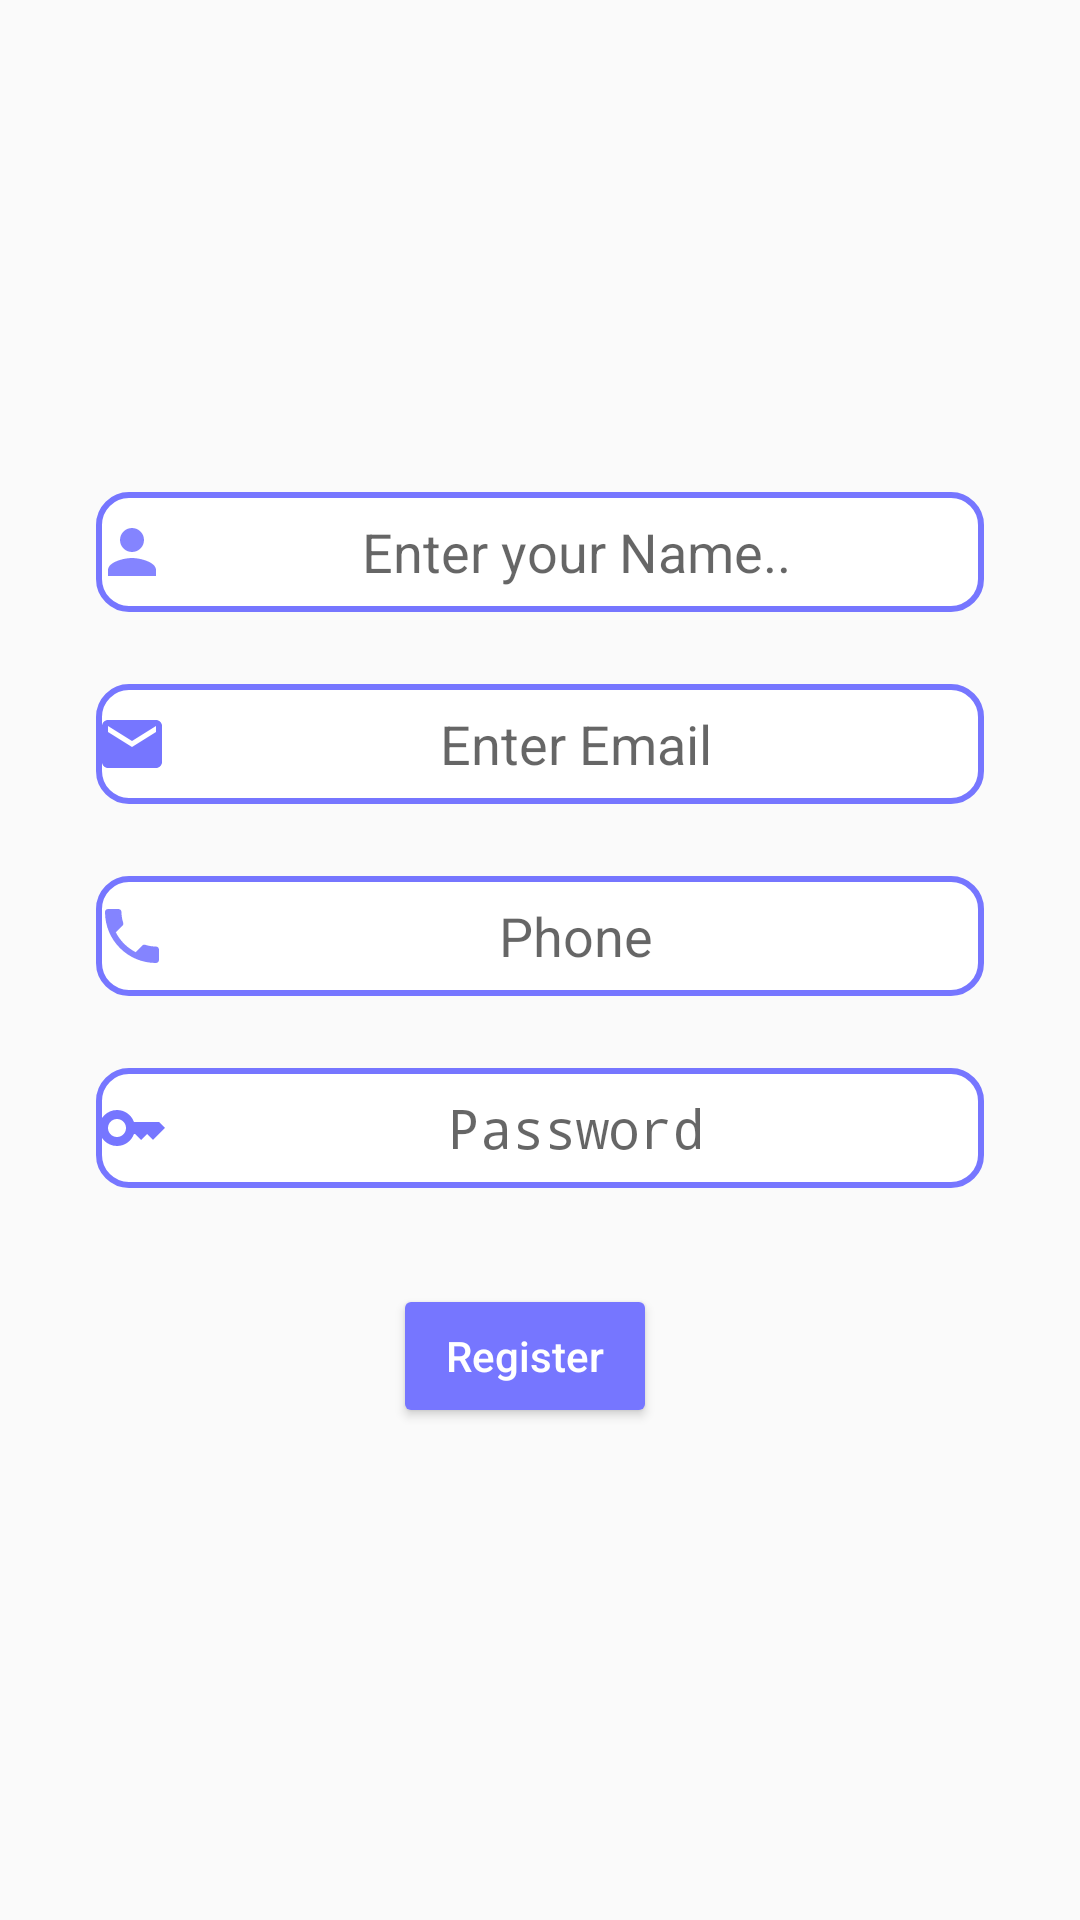

Here is an Android app screen rendered from its layout file. Give the layout XML and the strings, colors and styles it references.
<!-- AndroidManifest.xml: application theme Theme.TimeWheels -->
<!-- res/layout/activity_register.xml -->
<?xml version="1.0" encoding="utf-8"?>
<androidx.constraintlayout.widget.ConstraintLayout xmlns:android="http://schemas.android.com/apk/res/android"
    xmlns:app="http://schemas.android.com/apk/res-auto"
    xmlns:tools="http://schemas.android.com/tools"
    android:layout_width="match_parent"
    android:layout_height="match_parent"
    tools:context=".RegisterActivity">

    <EditText
        android:id="@+id/editTextTextPersonName"
        android:layout_width="0dp"
        android:layout_height="40dp"
        android:background="@drawable/roundedit"
        android:layout_marginStart="32dp"
        android:layout_marginTop="32dp"
        android:layout_marginEnd="32dp"
        android:drawableLeft="@drawable/ic_name"
        android:ellipsize="start"
        android:ems="10"
        android:gravity="center"
        android:hint="Enter your Name.."
        android:inputType="textPersonName"
        app:layout_constraintEnd_toEndOf="parent"
        app:layout_constraintStart_toStartOf="parent"
        app:layout_constraintTop_toBottomOf="@+id/imageView4" />

    <EditText
        android:id="@+id/editTextTextEmailAddress2"
        android:layout_width="0dp"
        android:layout_height="40dp"
        android:background="@drawable/roundedit"
        android:layout_marginStart="32dp"
        android:layout_marginTop="24dp"
        android:layout_marginEnd="32dp"
        android:drawableLeft="@drawable/ic_email"
        android:ellipsize="start"
        android:ems="10"
        android:gravity="center"
        android:hint="Enter Email"
        android:inputType="textEmailAddress"
        app:layout_constraintEnd_toEndOf="parent"
        app:layout_constraintStart_toStartOf="parent"
        app:layout_constraintTop_toBottomOf="@+id/editTextTextPersonName" />

    <EditText
        android:id="@+id/editTextPhone"
        android:layout_width="0dp"
        android:layout_height="40dp"
        android:background="@drawable/roundedit"
        android:layout_marginStart="32dp"
        android:layout_marginTop="24dp"
        android:layout_marginEnd="32dp"
        android:drawableLeft="@drawable/ic_phone"
        android:ellipsize="start"
        android:ems="10"
        android:gravity="center"
        android:hint="Phone"
        android:inputType="phone"
        app:layout_constraintEnd_toEndOf="parent"
        app:layout_constraintStart_toStartOf="parent"
        app:layout_constraintTop_toBottomOf="@+id/editTextTextEmailAddress2" />

    <ImageView
        android:id="@+id/imageView4"
        android:layout_width="100dp"
        android:layout_height="100dp"
        android:layout_marginTop="32dp"
        app:layout_constraintEnd_toEndOf="parent"
        app:layout_constraintStart_toStartOf="parent"
        app:layout_constraintTop_toTopOf="parent"
        app:srcCompat="@drawable/ic_profile_default" />

    <Button
        android:id="@+id/button4"
        android:layout_width="wrap_content"
        android:layout_height="wrap_content"
        android:layout_marginTop="32dp"
        android:backgroundTint="@color/my_light_primary"
        android:text="Register"
        android:textAllCaps="false"
        android:textColor="@color/white"
        app:layout_constraintEnd_toEndOf="parent"
        app:layout_constraintHorizontal_bias="0.482"
        app:layout_constraintStart_toStartOf="parent"
        app:layout_constraintTop_toBottomOf="@+id/editTextTextPassword2" />

    <EditText
        android:id="@+id/editTextTextPassword2"
        android:layout_width="0dp"
        android:layout_height="40dp"
        android:background="@drawable/roundedit"
        android:layout_marginStart="32dp"
        android:layout_marginTop="24dp"
        android:layout_marginEnd="32dp"
        android:drawableLeft="@drawable/ic_password"
        android:ellipsize="start"
        android:ems="10"
        android:gravity="center"
        android:hint="Password"
        android:inputType="textPassword"
        app:layout_constraintEnd_toEndOf="parent"
        app:layout_constraintStart_toStartOf="parent"
        app:layout_constraintTop_toBottomOf="@+id/editTextPhone" />

    <ImageView
        android:id="@+id/imageView7"
        android:layout_width="wrap_content"
        android:layout_height="wrap_content"
        app:layout_constraintBottom_toBottomOf="@+id/editTextTextPassword2"
        app:layout_constraintEnd_toEndOf="@+id/editTextTextPassword2"
        app:layout_constraintTop_toTopOf="@+id/editTextTextPassword2"
        app:srcCompat="@drawable/ic_eyeclosed" />

</androidx.constraintlayout.widget.ConstraintLayout>
<!-- resources referenced by this layout -->
<resources>
  <color name="my_light_primary">#7676ff</color>
  <color name="white">#FFFFFFFF</color>
  <!-- drawable ic_email (drawable) -->
  <vector android:height="24dp" android:tint="@color/my_light_primary"
      android:viewportHeight="24" android:viewportWidth="24"
      android:width="24dp" xmlns:android="http://schemas.android.com/apk/res/android">
      <path android:fillColor="@android:color/white" android:pathData="M20,4L4,4c-1.1,0 -1.99,0.9 -1.99,2L2,18c0,1.1 0.9,2 2,2h16c1.1,0 2,-0.9 2,-2L22,6c0,-1.1 -0.9,-2 -2,-2zM20,8l-8,5 -8,-5L4,6l8,5 8,-5v2z"/>
  </vector>
  <!-- drawable ic_name (drawable) -->
  <vector android:alpha="0.9" android:height="24dp" android:tint="@color/my_light_primary"
      android:viewportHeight="24" android:viewportWidth="24"
      android:width="24dp" xmlns:android="http://schemas.android.com/apk/res/android">
      <path android:fillColor="@android:color/white" android:pathData="M12,12c2.21,0 4,-1.79 4,-4s-1.79,-4 -4,-4 -4,1.79 -4,4 1.79,4 4,4zM12,14c-2.67,0 -8,1.34 -8,4v2h16v-2c0,-2.66 -5.33,-4 -8,-4z"/>
  </vector>
  <!-- drawable ic_password (drawable) -->
  <vector android:height="24dp" android:tint="@color/my_light_primary"
      android:viewportHeight="24" android:viewportWidth="24"
      android:width="24dp" xmlns:android="http://schemas.android.com/apk/res/android">
      <path android:fillColor="@android:color/white" android:pathData="M21,10h-8.35C11.83,7.67 9.61,6 7,6c-3.31,0 -6,2.69 -6,6s2.69,6 6,6c2.61,0 4.83,-1.67 5.65,-4H13l2,2l2,-2l2,2l4,-4.04L21,10zM7,15c-1.65,0 -3,-1.35 -3,-3c0,-1.65 1.35,-3 3,-3s3,1.35 3,3C10,13.65 8.65,15 7,15z"/>
  </vector>
  <!-- drawable ic_phone (drawable) -->
  <vector android:alpha="0.9" android:height="24dp" android:tint="@color/my_light_primary"
      android:viewportHeight="24" android:viewportWidth="24"
      android:width="24dp" xmlns:android="http://schemas.android.com/apk/res/android">
      <path android:fillColor="@android:color/white" android:pathData="M6.62,10.79c1.44,2.83 3.76,5.14 6.59,6.59l2.2,-2.2c0.27,-0.27 0.67,-0.36 1.02,-0.24 1.12,0.37 2.33,0.57 3.57,0.57 0.55,0 1,0.45 1,1V20c0,0.55 -0.45,1 -1,1 -9.39,0 -17,-7.61 -17,-17 0,-0.55 0.45,-1 1,-1h3.5c0.55,0 1,0.45 1,1 0,1.25 0.2,2.45 0.57,3.57 0.11,0.35 0.03,0.74 -0.25,1.02l-2.2,2.2z"/>
  </vector>
  <!-- drawable ic_profile_default (drawable) -->
  <vector android:height="24dp" android:tint="@color/my_light_primary"
      android:viewportHeight="24" android:viewportWidth="24"
      android:width="24dp" xmlns:android="http://schemas.android.com/apk/res/android">
      <path android:fillColor="@android:color/white" android:pathData="M12,2C6.48,2 2,6.48 2,12s4.48,10 10,10s10,-4.48 10,-10S17.52,2 12,2zM12,6c1.93,0 3.5,1.57 3.5,3.5S13.93,13 12,13s-3.5,-1.57 -3.5,-3.5S10.07,6 12,6zM12,20c-2.03,0 -4.43,-0.82 -6.14,-2.88C7.55,15.8 9.68,15 12,15s4.45,0.8 6.14,2.12C16.43,19.18 14.03,20 12,20z"/>
  </vector>
  <!-- drawable roundedit (drawable) -->
  <selector xmlns:android="http://schemas.android.com/apk/res/android">
  <item>
   <shape android:shape="rectangle">
   <solid android:color="#ffffff"/>
   <corners android:radius="10dp" />
   <stroke
   android:width="2dp"
   android:color="@color/my_light_primary"
   />
   </shape>
  </item>
  </selector>
  <style name="Theme.TimeWheels" parent="Base.Theme.TimeWheels" />
  <style name="Base.Theme.TimeWheels" parent="Theme.AppCompat.Light.DarkActionBar">
          
          <item name="colorPrimary">@color/my_light_primary</item>
          <item name="colorPrimaryDark">@color/my_light_primaryDark</item>
          <item name="colorAccent">@color/my_light_primaryAccent</item>
      </style>
  <color name="my_light_primaryDark">#7676ff</color>
  <color name="my_light_primaryAccent">#7676ff</color>
</resources>
